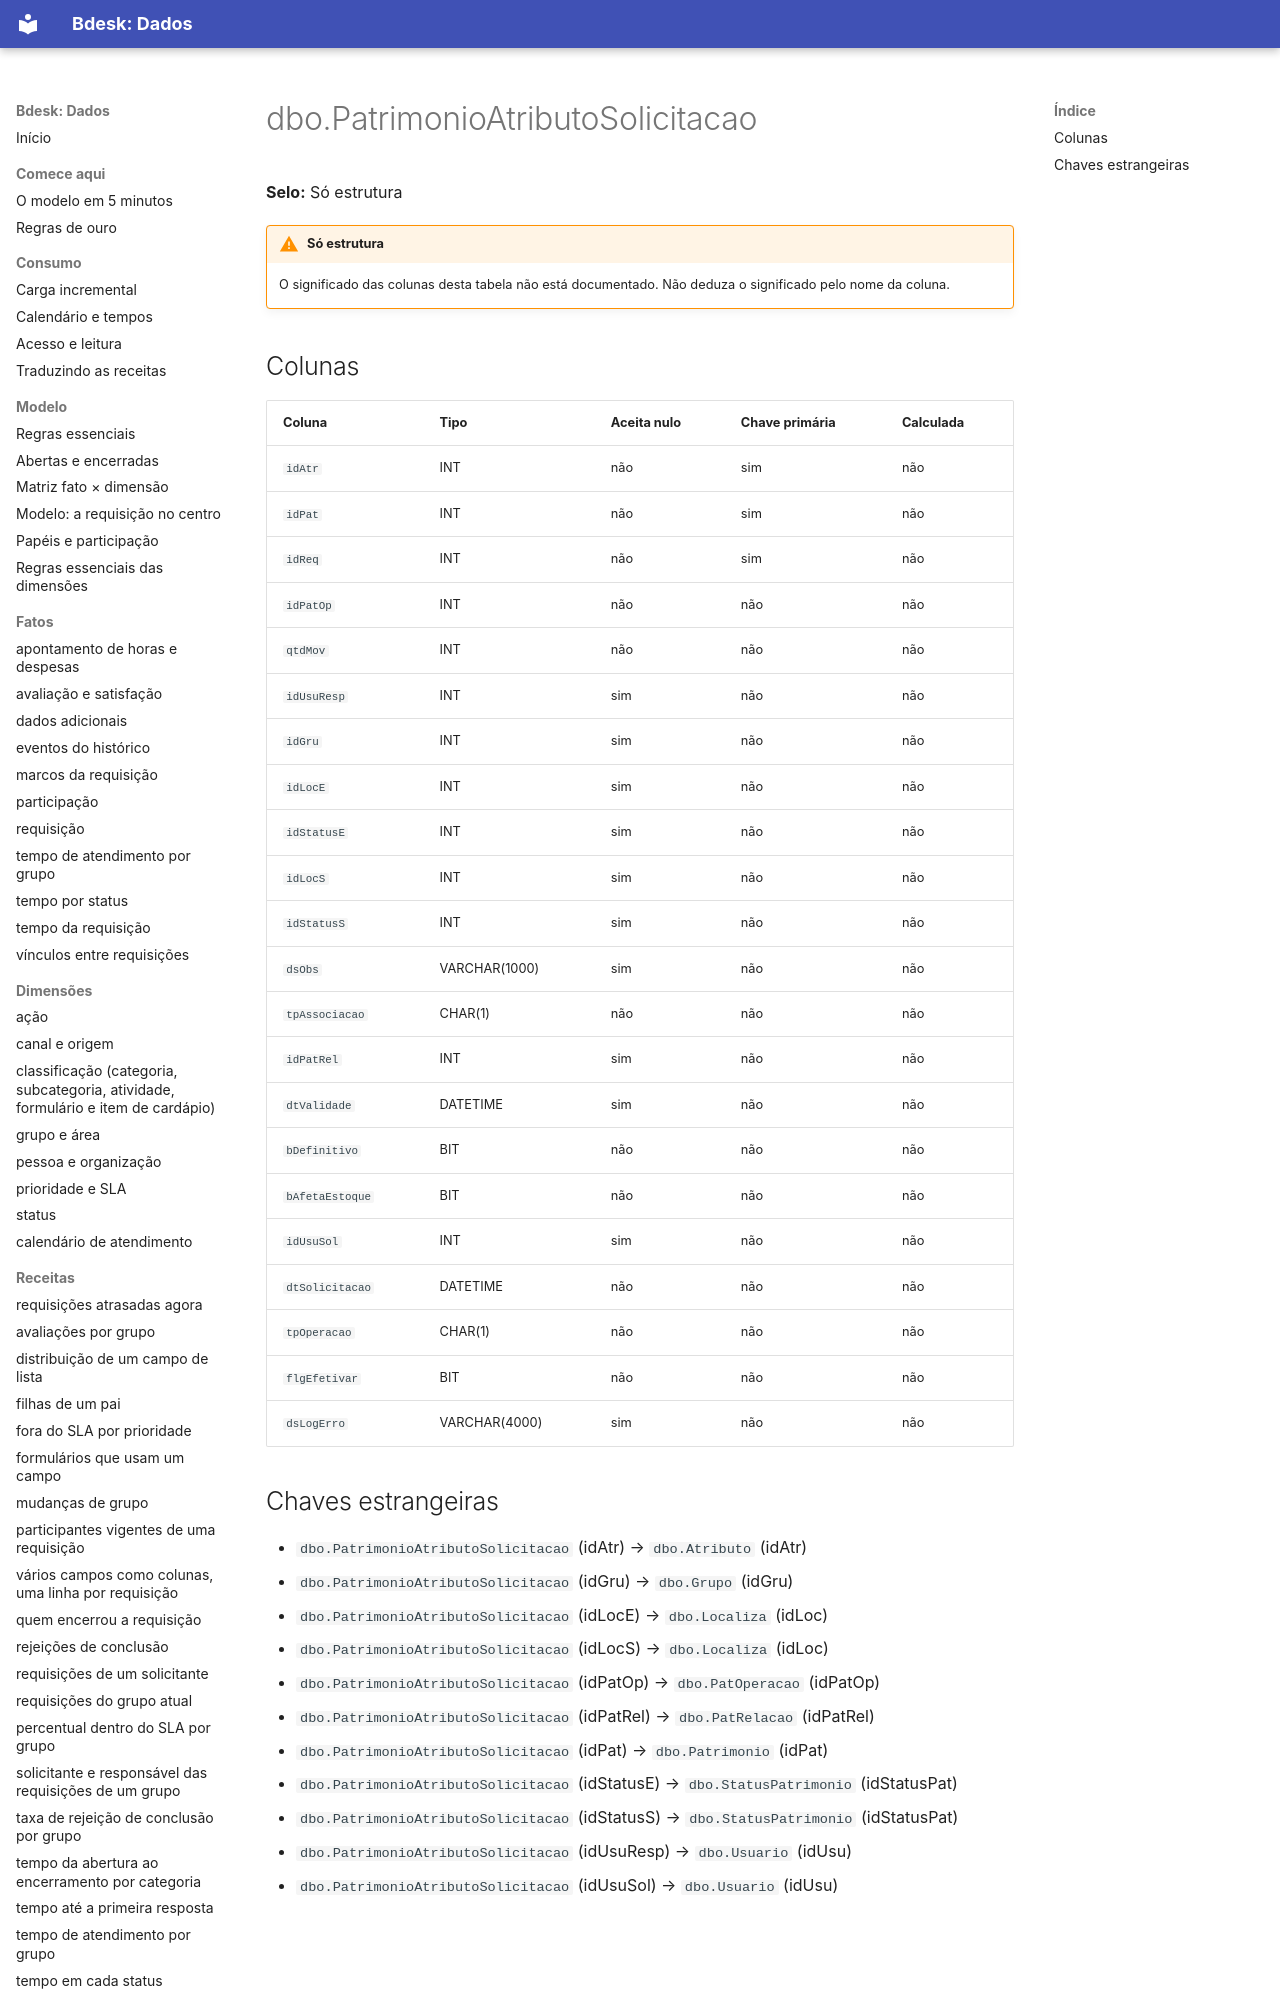

repository: bdeskapp/dados · page: dicionario/dbo-patrimonioatributosolicitacao/index.html · generator: mkdocs

---
gerado: sincronizacao
---

# dbo.PatrimonioAtributoSolicitacao

**Selo:** Só estrutura

!!! warning "Só estrutura"
    O significado das colunas desta tabela não está documentado. Não deduza o significado pelo nome da coluna.

## Colunas

| Coluna | Tipo | Aceita nulo | Chave primária | Calculada |
|---|---|---|---|---|
| `idAtr` | INT | não | sim | não |
| `idPat` | INT | não | sim | não |
| `idReq` | INT | não | sim | não |
| `idPatOp` | INT | não | não | não |
| `qtdMov` | INT | não | não | não |
| `idUsuResp` | INT | sim | não | não |
| `idGru` | INT | sim | não | não |
| `idLocE` | INT | sim | não | não |
| `idStatusE` | INT | sim | não | não |
| `idLocS` | INT | sim | não | não |
| `idStatusS` | INT | sim | não | não |
| `dsObs` | VARCHAR(1000) | sim | não | não |
| `tpAssociacao` | CHAR(1) | não | não | não |
| `idPatRel` | INT | sim | não | não |
| `dtValidade` | DATETIME | sim | não | não |
| `bDefinitivo` | BIT | não | não | não |
| `bAfetaEstoque` | BIT | não | não | não |
| `idUsuSol` | INT | sim | não | não |
| `dtSolicitacao` | DATETIME | não | não | não |
| `tpOperacao` | CHAR(1) | não | não | não |
| `flgEfetivar` | BIT | não | não | não |
| `dsLogErro` | VARCHAR(4000) | sim | não | não |
